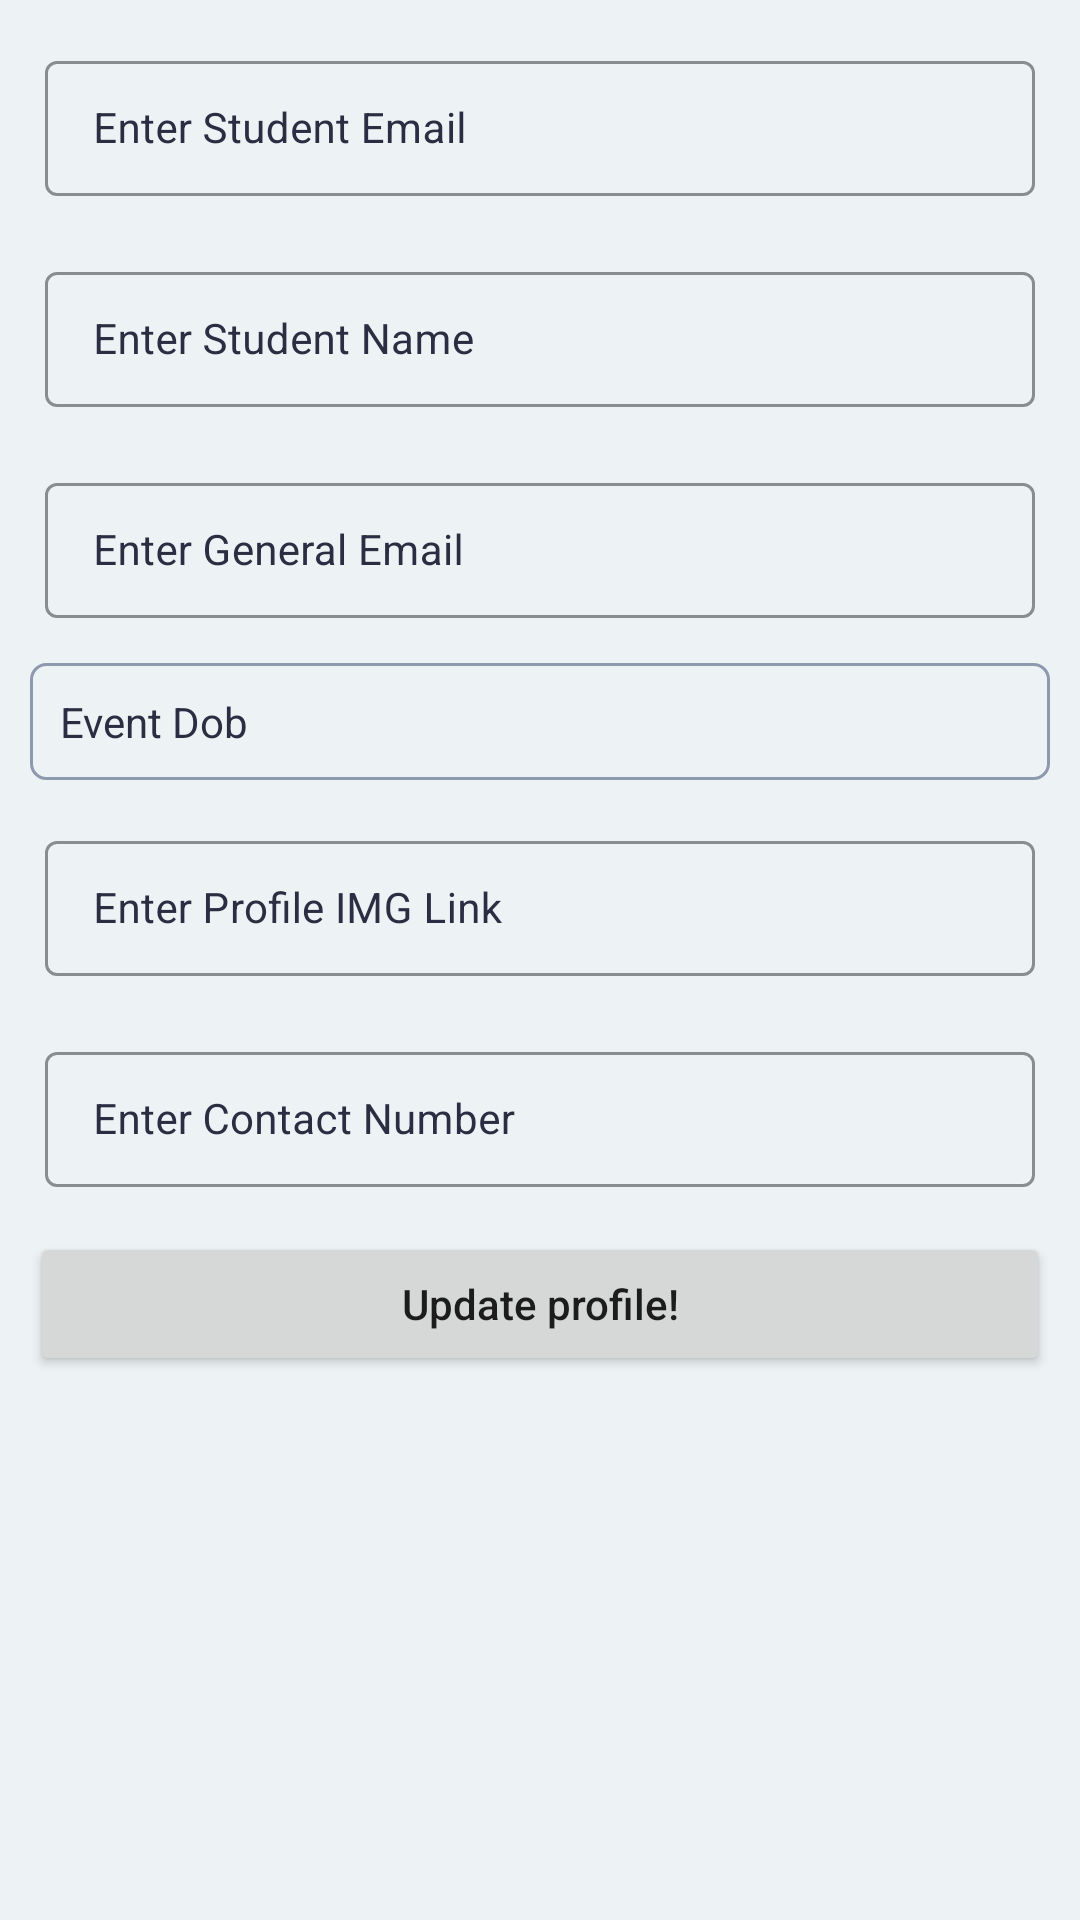

Android layout source for this screen:
<!-- AndroidManifest.xml: application theme Theme.SwinClubEventManagementApplication -->
<!-- res/layout/fragment_setting.xml -->
<?xml version="1.0" encoding="utf-8"?>
<ScrollView
xmlns:android="http://schemas.android.com/apk/res/android"
xmlns:app="http://schemas.android.com/apk/res-auto"
xmlns:tools="http://schemas.android.com/tools"
android:id="@+id/frameLayout5"
android:layout_width="match_parent"
android:layout_height="match_parent"
android:background="@color/grey"
tools:context=".Fragments.SettingFragment"
    >

<RelativeLayout
    android:layout_width="match_parent"
    android:layout_height="wrap_content"
    android:id="@+id/activity_add_event">

    <LinearLayout
        android:layout_width="match_parent"
        android:layout_height="wrap_content"
        android:orientation="vertical">

        
        <com.google.android.material.textfield.TextInputLayout
            android:id="@+id/idTILStdEmail"
            style="@style/LoginTextInputLayoutStyle"
            android:layout_width="match_parent"
            android:layout_height="wrap_content"
            android:layout_marginLeft="10dp"
            android:layout_marginTop="10dp"
            android:layout_marginRight="10dp"
            android:hint="Enter Student Email"
            android:padding="5dp"
            android:textColorHint="@color/dark_black"
            app:hintTextColor="@color/dark_black">

            <com.google.android.material.textfield.TextInputEditText
                android:id="@+id/idEdtStdEmail"
                android:layout_width="match_parent"
                android:layout_height="match_parent"
                android:ems="10"
                android:importantForAutofill="no"
                android:inputType="textImeMultiLine|textMultiLine"
                android:textColor="@color/dark_black"
                android:textColorHint="@color/dark_black"
                android:textSize="14sp" />
        </com.google.android.material.textfield.TextInputLayout>

        
        <com.google.android.material.textfield.TextInputLayout
            android:id="@+id/idTILStdName"
            style="@style/LoginTextInputLayoutStyle"
            android:layout_width="match_parent"
            android:layout_height="wrap_content"
            android:layout_marginLeft="10dp"
            android:layout_marginTop="10dp"
            android:layout_marginRight="10dp"
            android:hint="Enter Student Name"
            android:padding="5dp"
            android:textColorHint="@color/dark_black"
            app:boxStrokeColor="@color/dark_black"
            app:hintTextColor="@color/dark_black">

            <com.google.android.material.textfield.TextInputEditText
                android:id="@+id/idEdtStdName"
                android:layout_width="match_parent"
                android:layout_height="match_parent"
                android:ems="10"
                android:importantForAutofill="no"
                android:inputType="textImeMultiLine|textMultiLine"
                android:textColor="@color/dark_black"
                android:textColorHint="@color/dark_black"
                android:textSize="14sp"
                app:boxStrokeColor="@color/dark_black" />
        </com.google.android.material.textfield.TextInputLayout>


        
        <com.google.android.material.textfield.TextInputLayout
            android:id="@+id/idTILStdGEmail"
            style="@style/LoginTextInputLayoutStyle"
            android:layout_width="match_parent"
            android:layout_height="wrap_content"
            android:layout_marginLeft="10dp"
            android:layout_marginTop="10dp"
            android:layout_marginRight="10dp"
            android:hint="Enter General Email"
            android:padding="5dp"
            android:textColorHint="@color/dark_black"
            app:hintTextColor="@color/dark_black">

            <com.google.android.material.textfield.TextInputEditText
                android:id="@+id/idEdtStdGEmail"
                android:layout_width="match_parent"
                android:layout_height="match_parent"
                android:ems="10"
                android:importantForAutofill="no"
                android:inputType="textImeMultiLine|textMultiLine"
                android:textColor="@color/dark_black"
                android:textColorHint="@color/dark_black"
                android:textSize="14sp" />
        </com.google.android.material.textfield.TextInputLayout>

        <TextView
            android:id="@+id/editTextDob"
            style="@style/Widget.MaterialComponents.TextInputLayout.OutlinedBox"
            android:layout_width="match_parent"
            android:layout_height="wrap_content"
            android:drawableRight="@drawable/calendar"
            android:layout_marginLeft="10dp"
            android:layout_marginTop="10dp"
            android:textColor="@color/dark_black"
            android:inputType="date"
            tools:ignore="TouchTargetSizeCheck,SpeakableTextPresentCheck"
            android:background="@drawable/border"
            android:padding="10dp"
            android:layout_weight="1"
            android:layout_marginRight="10dp"
            android:text="Event Dob"
            />

        <com.google.android.material.textfield.TextInputLayout
            android:id="@+id/idTILStdProfile"
            style="@style/LoginTextInputLayoutStyle"
            android:layout_width="match_parent"
            android:layout_height="wrap_content"
            android:layout_marginLeft="10dp"
            android:layout_marginTop="10dp"
            android:layout_marginRight="10dp"
            android:hint="Enter Profile IMG Link"
            android:padding="5dp"
            android:textColorHint="@color/dark_black"
            app:hintTextColor="@color/dark_black">

            <com.google.android.material.textfield.TextInputEditText
                android:id="@+id/idEdtStdProfile"
                android:layout_width="match_parent"
                android:layout_height="match_parent"
                android:ems="10"
                android:importantForAutofill="no"
                android:inputType="textImeMultiLine|textMultiLine"
                android:textColor="@color/dark_black"
                android:textColorHint="@color/dark_black"
                android:textSize="14sp" />
        </com.google.android.material.textfield.TextInputLayout>

        <com.google.android.material.textfield.TextInputLayout
            android:id="@+id/idTILStdPhoneNo"
            style="@style/LoginTextInputLayoutStyle"
            android:layout_width="match_parent"
            android:layout_height="wrap_content"
            android:layout_marginLeft="10dp"
            android:layout_marginTop="10dp"
            android:layout_marginRight="10dp"
            android:hint="Enter Contact Number"

            android:padding="5dp"
            android:textColorHint="@color/dark_black"
            app:hintTextColor="@color/dark_black">

            <com.google.android.material.textfield.TextInputEditText
                android:id="@+id/idEdtStdPhoneNo"
                android:layout_width="match_parent"
                android:layout_height="match_parent"
                android:ems="10"
                android:importantForAutofill="no"
                android:inputType="textImeMultiLine|textMultiLine"
                android:textColor="@color/dark_black"
                android:textColorHint="@color/dark_black"
                android:textSize="14sp" />
        </com.google.android.material.textfield.TextInputLayout>


        
        <Button
            android:id="@+id/addEventButton"
            android:layout_width="match_parent"
            android:layout_height="wrap_content"
            android:layout_marginStart="10dp"
            android:layout_marginTop="10dp"
            android:layout_marginEnd="10dp"
            android:layout_marginBottom="100dp"
            android:text="Update profile!"
            android:textAllCaps="false"
            />

    </LinearLayout>


</RelativeLayout>
</ScrollView>
<!-- resources referenced by this layout -->
<resources>
  <color name="dark_black">#2b2d42</color>
  <color name="grey">#edf2f4</color>
  <!-- drawable border (drawable) -->
  <?xml version="1.0" encoding="utf-8"?>
  <shape xmlns:android="http://schemas.android.com/apk/res/android">
      <stroke android:width="1dp" android:color="@color/light_blue" />
      <corners android:radius="5dp" />
      <padding android:left="2dp" android:top="2dp" android:right="2dp" android:bottom="2dp" />
  </shape>
  <style name="LoginTextInputLayoutStyle" parent="Widget.MaterialComponents.TextInputLayout.OutlinedBox.Dense">
          <item name="boxStrokeColor">@color/dark_black</item>
          <item name="boxStrokeWidth">1dp</item>
      </style>
  <style name="Theme.SwinClubEventManagementApplication" parent="Theme.MaterialComponents.DayNight.DarkActionBar">
          
          <item name="colorPrimary">@color/red</item>
          <item name="colorPrimaryVariant">@color/dark_red</item>
          <item name="colorOnPrimary">@color/white</item>
          
          <item name="colorSecondary">@color/teal_200</item>
          <item name="colorSecondaryVariant">@color/teal_700</item>
          <item name="colorOnSecondary">@color/black</item>
          
          <item name="android:statusBarColor" tools:targetApi="l">?attr/colorPrimaryVariant</item>
          
  
      </style>
  <color name="light_blue">#8d99ae</color>
  <color name="red">#ef233c</color>
  <color name="dark_red">#d80032</color>
  <color name="white">#FFFFFFFF</color>
  <color name="teal_200">#FF03DAC5</color>
  <color name="teal_700">#FF018786</color>
  <color name="black">#FF000000</color>
</resources>
